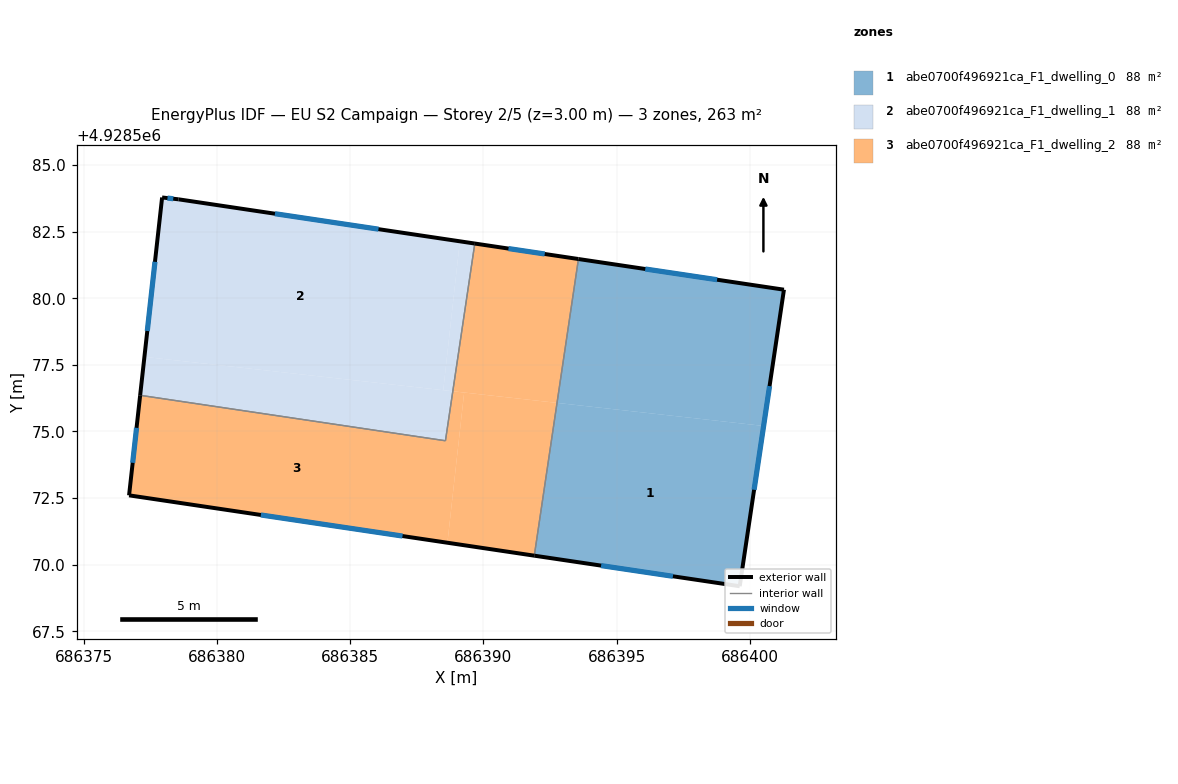
=== STOREY PLAN SPEC (per zone: floor XY polygon, exterior-wall plan segments, windows/doors) ===
zone 1: abe0700f496921ca_F1_dwelling_0  (87.7 m²)
  floor: (686401.28, 4928580.32) (686400.52, 4928575.21) (686392.77, 4928576.07) (686393.57, 4928581.47)
  floor: (686400.52, 4928575.21) (686399.62, 4928569.19) (686391.91, 4928570.34) (686392.77, 4928576.07)
  exterior wall: (686391.91, 4928570.34) – (686399.62, 4928569.19)  [7.8 m]
    window: (686394.42, 4928569.97) – (686397.12, 4928569.57)  [2.9 m²]
  exterior wall: (686401.28, 4928580.32) – (686393.57, 4928581.47)  [7.8 m]
    window: (686398.78, 4928580.70) – (686396.08, 4928581.10)  [2.9 m²]
  exterior wall: (686399.62, 4928569.19) – (686401.28, 4928580.32)  [11.3 m]
    window: (686400.16, 4928572.81) – (686400.74, 4928576.70)  [4.1 m²]
  interior walls: 1
zone 2: abe0700f496921ca_F1_dwelling_1  (87.8 m²)
  floor: (686389.12, 4928582.14) (686388.50, 4928576.55) (686377.28, 4928577.80) (686377.94, 4928583.78) (686378.56, 4928583.71)
  floor: (686389.68, 4928582.05) (686388.86, 4928576.51) (686388.50, 4928576.55) (686389.12, 4928582.14)
  floor: (686388.86, 4928576.51) (686388.58, 4928574.65) (686377.12, 4928576.36) (686377.28, 4928577.80)
  exterior wall: (686377.94, 4928583.78) – (686377.12, 4928576.36)  [7.5 m]
    window: (686377.68, 4928581.37) – (686377.39, 4928578.77)  [2.7 m²]
  exterior wall: (686378.56, 4928583.71) – (686377.94, 4928583.78)  [0.6 m]
    window: (686378.36, 4928583.74) – (686378.15, 4928583.76)  [0.2 m²]
  exterior wall: (686389.68, 4928582.05) – (686378.56, 4928583.71)  [11.2 m]
    window: (686386.07, 4928582.59) – (686382.18, 4928583.17)  [4.1 m²]
  interior walls: 2
zone 3: abe0700f496921ca_F1_dwelling_2  (87.7 m²)
  floor: (686392.77, 4928576.07) (686391.91, 4928570.34) (686388.65, 4928570.83) (686389.28, 4928576.46)
  floor: (686389.28, 4928576.46) (686388.65, 4928570.83) (686376.70, 4928572.60) (686377.12, 4928576.36) (686388.58, 4928574.65) (686388.86, 4928576.51)
  floor: (686393.57, 4928581.47) (686392.77, 4928576.07) (686388.86, 4928576.51) (686389.68, 4928582.05)
  exterior wall: (686393.57, 4928581.47) – (686389.68, 4928582.05)  [3.9 m]
    window: (686392.31, 4928581.66) – (686390.95, 4928581.87)  [1.4 m²]
  exterior wall: (686376.70, 4928572.60) – (686391.91, 4928570.34)  [15.4 m]
    window: (686381.65, 4928571.87) – (686386.97, 4928571.08)  [5.6 m²]
  exterior wall: (686377.12, 4928576.36) – (686376.70, 4928572.60)  [3.8 m]
    window: (686376.99, 4928575.14) – (686376.84, 4928573.82)  [1.4 m²]
  interior walls: 3

=== DERIVED (storey summary) ===
Building: EU S2 Campaign
Storey: 2 of 5  (floor level z = 3.00 m)
Storey gross floor area: 263.2 m²
Zones on this storey: 3
  - abe0700f496921ca_F1_dwelling_0: floor 87.7 m²; exterior wall 26.8 m (80.5 m²); 3 window(s) 9.8 m²; WWR 12.2%
  - abe0700f496921ca_F1_dwelling_1: floor 87.8 m²; exterior wall 19.3 m (58.0 m²); 3 window(s) 7.1 m²; WWR 12.2%
  - abe0700f496921ca_F1_dwelling_2: floor 87.7 m²; exterior wall 23.1 m (69.3 m²); 3 window(s) 8.5 m²; WWR 12.2%
Zone adjacency (shared interzone walls):
  - abe0700f496921ca_F1_dwelling_0 ↔ abe0700f496921ca_F1_dwelling_2
  - abe0700f496921ca_F1_dwelling_1 ↔ abe0700f496921ca_F1_dwelling_2